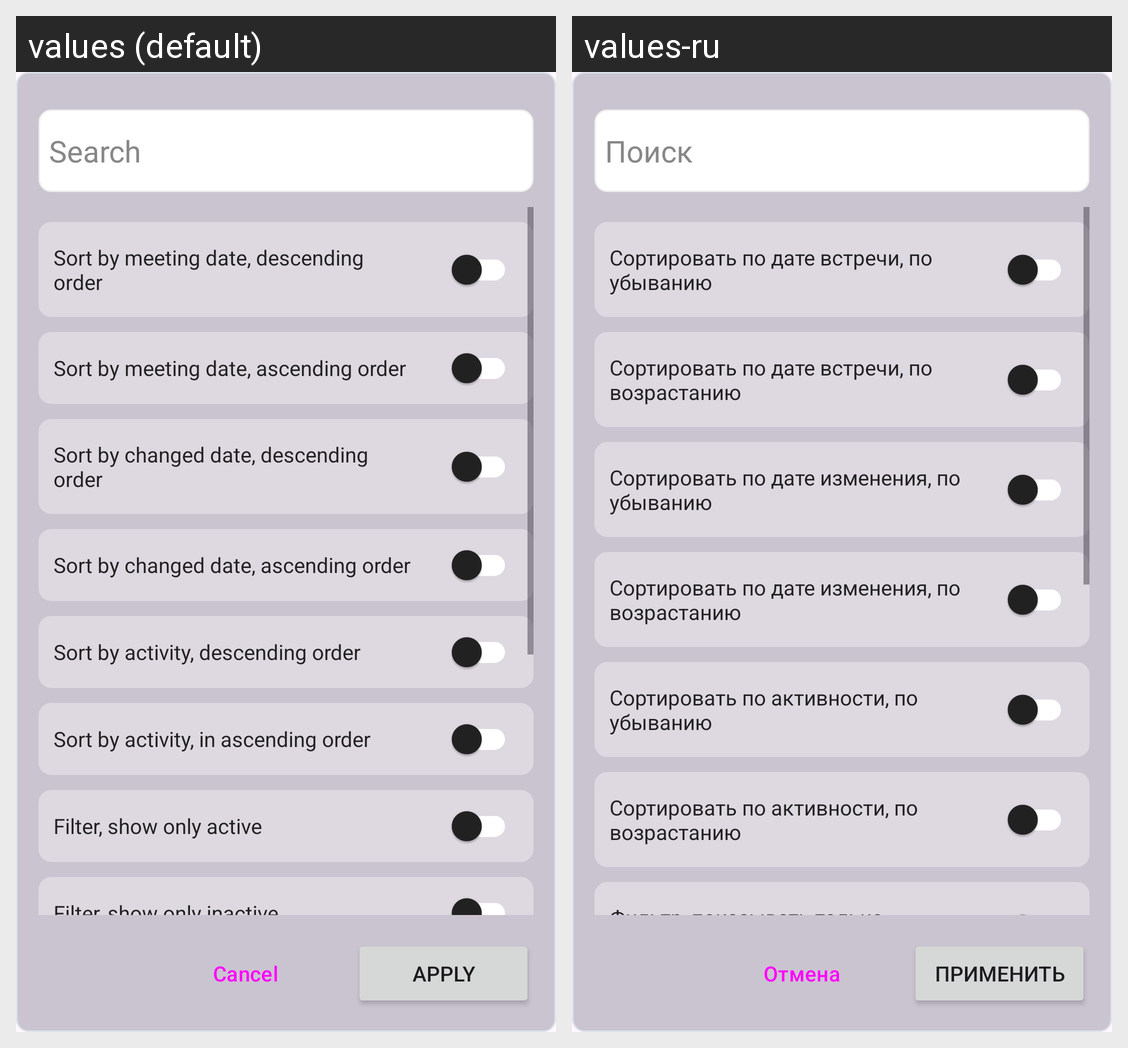

This grid shows one Android layout under two languages. Give, for every string resource on the screen, its name, the default text and each shown locale's text.
Android screen res/layout/dialog_meeting_filters.xml rendered under 2 locales, left to right: values (default), values-ru. Device: Nexus 5 (rendered at 1080×1920; each locale shown at half size, 540×960, under a caption strip naming it); theme Theme.WorkNoteBook.
Strings drawn on this screen, with the default value and each locale's value (text and hints the layout hard-codes, and strings that could not be matched under every locale, appear in the picture but are not listed):

Search
  values: Search
  values-ru: Поиск

groupByMeetingAtDescendingOrder
  values: Sort by meeting date, descending order
  values-ru: Сортировать по дате встречи, по убыванию

groupByMeetingAtAscendingOrder
  values: Sort by meeting date, ascending order
  values-ru: Сортировать по дате встречи, по возрастанию

groupByUpdatedAtDescendingOrder
  values: Sort by changed date, descending order
  values-ru: Сортировать по дате изменения, по убыванию

groupByUpdatedAtAscendingOrder
  values: Sort by changed date, ascending order
  values-ru: Сортировать по дате изменения, по возрастанию

groupByActiveDescendingOrder
  values: Sort by activity, descending order
  values-ru: Сортировать по активности, по убыванию

groupByActiveAscendingOrder
  values: Sort by activity, in ascending order
  values-ru: Сортировать по активности, по возрастанию

FilterViewOnlyActive
  values: Filter, show only active
  values-ru: Фильтр, показывать только активные

Cancel
  values: Cancel
  values-ru: Отмена

Apply
  values: Apply
  values-ru: Применить
